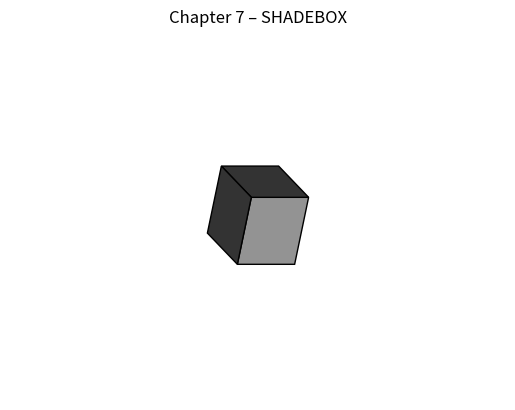

Python code for this plot: (Note: this script raises an exception after producing the figure.)
import matplotlib.pyplot as plt
from math import sin, cos, radians, sqrt

# Titik-titik kubus
x = [-10, 10, 10, -10, -10, 10, 10, -10]
y = [-10, -10, 10, 10, -10, -10, 10, 10]
z = [10, 10, 10, 10, -10, -10, -10, -10]

# Setiap sisi kubus terdiri dari 4 titik (urutan vertex)
faces = [
    [0, 1, 2, 3],  # depan
    [4, 5, 6, 7],  # belakang
    [0, 1, 5, 4],  # bawah
    [2, 3, 7, 6],  # atas
    [1, 2, 6, 5],  # kanan
    [0, 3, 7, 4]   # kiri
]

# Arah cahaya (misalnya datang dari depan-kanan-atas)
light_dir = (1, 1, 1)

def normalize(v):
    l = sqrt(v[0]**2 + v[1]**2 + v[2]**2)
    return (v[0]/l, v[1]/l, v[2]/l)

def dot(a, b):
    return a[0]*b[0] + a[1]*b[1] + a[2]*b[2]

def rotate(xp, yp, zp, Rx, Ry, Rz):
    y1 = yp*cos(Rx) - zp*sin(Rx)
    z1 = yp*sin(Rx) + zp*cos(Rx)
    x2 = xp*cos(Ry) + z1*sin(Ry)
    z2 = -xp*sin(Ry) + z1*cos(Ry)
    x3 = x2*cos(Rz) - y1*sin(Rz)
    y3 = x2*sin(Rz) + y1*cos(Rz)
    return x3, y3, z2

def draw_box(Rx, Ry, Rz):
    plt.clf()
    plt.axis([0, 150, 100, 0])
    plt.axis("off")
    plt.title("Chapter 7 – SHADEBOX")

    xc, yc = 75, 50
    coords = [rotate(x[i], y[i], z[i], Rx, Ry, Rz) for i in range(8)]
    light = normalize(light_dir)

    for f in faces:
        p1, p2, p3, p4 = [coords[i] for i in f]
        # Hitung vektor normal permukaan
        ux, uy, uz = p2[0]-p1[0], p2[1]-p1[1], p2[2]-p1[2]
        vx, vy, vz = p3[0]-p1[0], p3[1]-p1[1], p3[2]-p1[2]
        nx = uy*vz - uz*vy
        ny = uz*vx - ux*vz
        nz = ux*vy - uy*vx
        n = normalize((nx, ny, nz))

        intensity = dot(n, light)
        if intensity < 0: intensity = 0  # permukaan membelakangi cahaya

        gray = 0.2 + 0.8 * intensity  # kecerahan
        color = (gray, gray, gray)    # warna abu-abu berdasarkan intensitas

        # Jika permukaan menghadap ke depan, gambar
        zmean = (p1[2]+p2[2]+p3[2]+p4[2])/4
        if zmean > 0:
            plt.fill([xc+p1[0], xc+p2[0], xc+p3[0], xc+p4[0]],
                     [yc-p1[1], yc-p2[1], yc-p3[1], yc-p4[1]],
                     color=color, edgecolor='k')

    plt.pause(0.001)

plt.ion()
Rx = radians(25)
Ry = radians(30)
Rz = 0
draw_box(Rx, Ry, Rz)

print("=== SHADEBOX ===")
print("Masukkan sumbu rotasi (x/y/z), q untuk keluar.")
while True:
    s = input("\nSumbu (x/y/z/q): ").lower()
    if s == "q": break
    try:
        a = radians(float(input("Sudut rotasi (°): ")))
    except ValueError:
        continue
    if s == "x": Rx += a
    elif s == "y": Ry += a
    elif s == "z": Rz += a
    draw_box(Rx, Ry, Rz)
plt.ioff()
plt.show()
